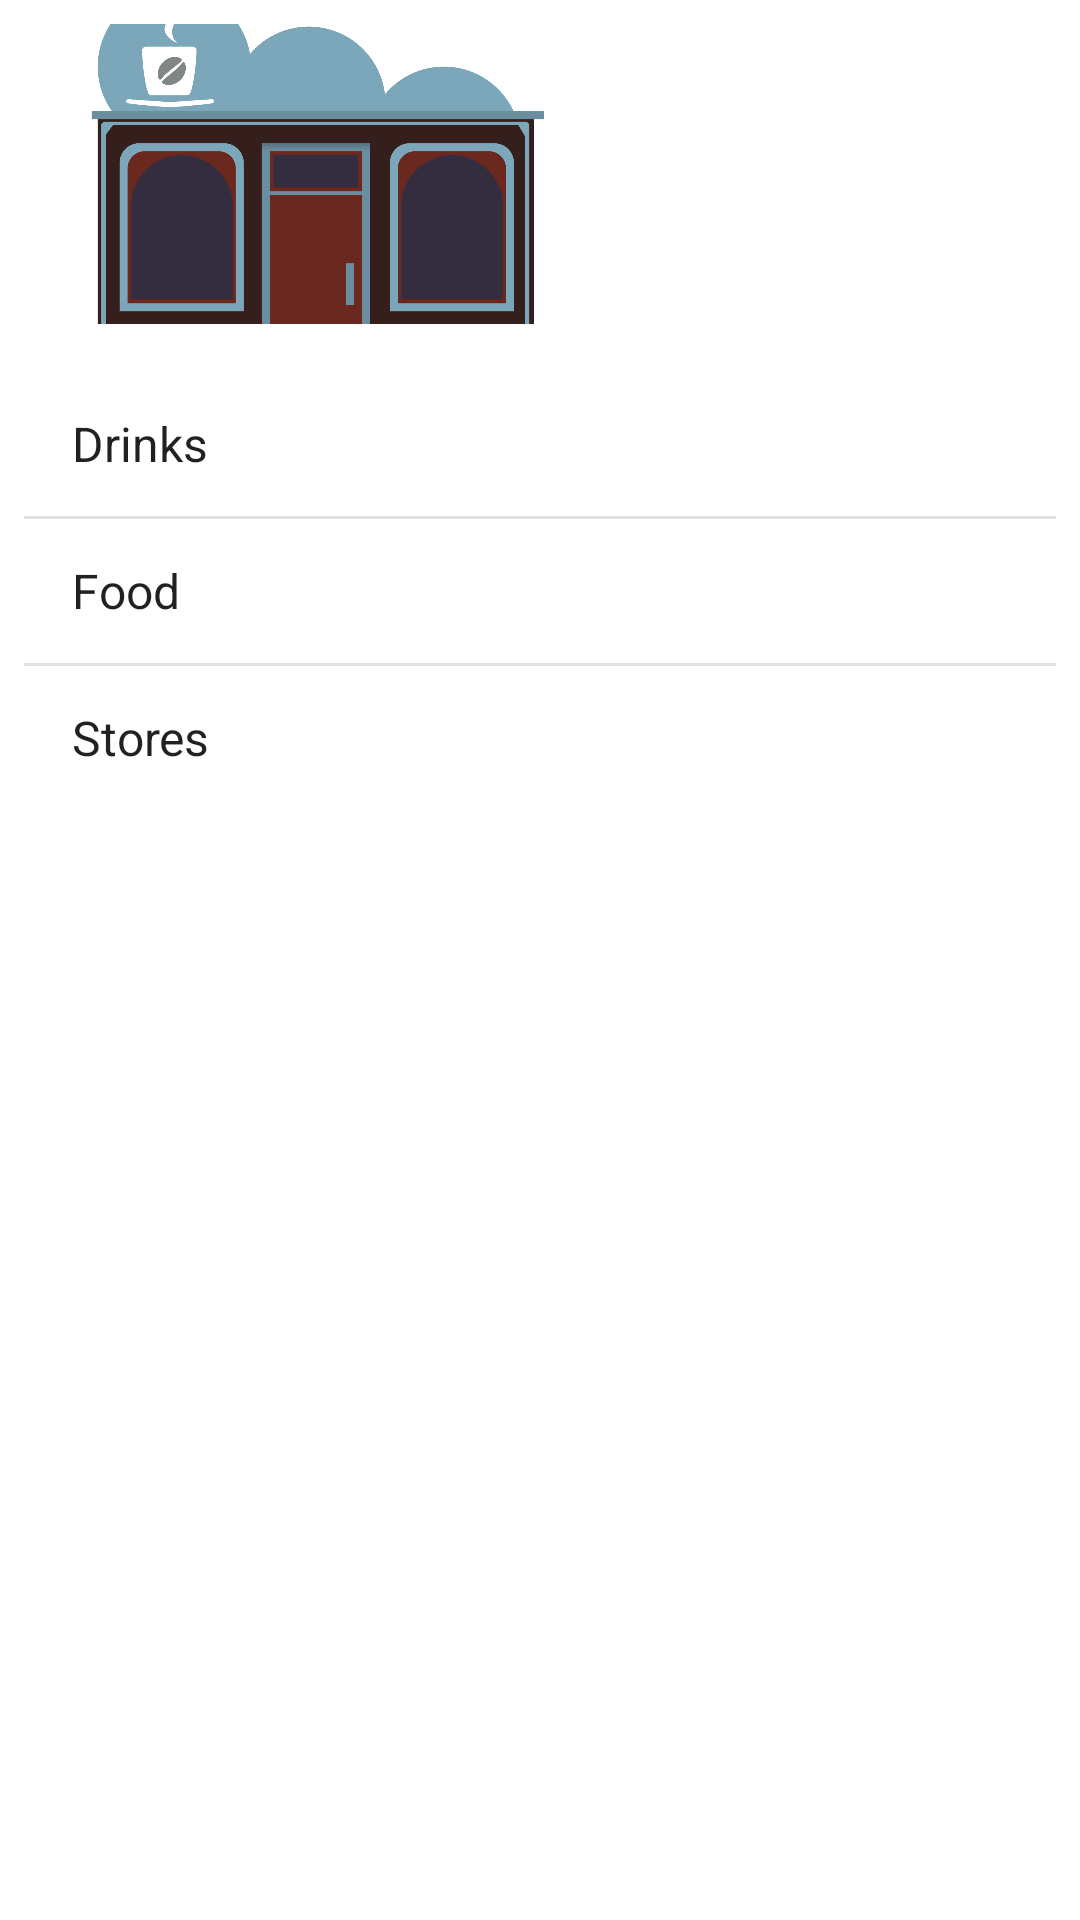

Write the Android layout XML for this screen, with the resource values it uses.
<!-- AndroidManifest.xml: application theme Theme.CoffeeStory -->
<!-- res/layout/activity_top_level.xml -->
<?xml version="1.0" encoding="utf-8"?>
<LinearLayout xmlns:android="http://schemas.android.com/apk/res/android"
    xmlns:app="http://schemas.android.com/apk/res-auto"
    xmlns:tools="http://schemas.android.com/tools"
    android:layout_width="match_parent"
    android:layout_height="match_parent"
    android:orientation="vertical"
    android:padding="8dp"
    tools:context=".TopLevelActivity"
    >

    <ImageView
        android:layout_width="200dp"
        android:layout_height="100dp"
        android:src="@drawable/coffeestore"
        android:scaleType="centerCrop"
        android:contentDescription="@string/coffee_story_logo"
        />

    <ListView
        android:layout_marginTop="16dp"
        android:id="@+id/list_options"
        android:layout_width="match_parent"
        android:layout_height="wrap_content"
        android:entries="@array/options"/>


</LinearLayout>
<!-- resources referenced by this layout -->
<resources>
  <string-array name="options">
          <item>Drinks</item>
          <item>Food</item>
          <item>Stores</item>
      </string-array>
  <!-- drawable coffeestore: png bitmap (drawable, 46753 bytes) -->
  <string name="coffee_story_logo">Coffee Story Logo </string>
  <style name="Theme.CoffeeStory" parent="Theme.MaterialComponents.DayNight.DarkActionBar">
          
          <item name="colorPrimary">@color/purple_500</item>
          <item name="colorPrimaryVariant">@color/purple_700</item>
          <item name="colorOnPrimary">@color/white</item>
          
          <item name="colorSecondary">@color/teal_200</item>
          <item name="colorSecondaryVariant">@color/teal_700</item>
          <item name="colorOnSecondary">@color/black</item>
          
          <item name="android:statusBarColor">?attr/colorPrimaryVariant</item>
          
      </style>
  <!-- not gathered from this repository: default colours our renderer supplied (Android Studio template values) -->
  <color name="purple_500">#FF6200EE</color>
  <color name="purple_700">#FF3700B3</color>
  <color name="teal_200">#FF03DAC5</color>
  <color name="teal_700">#FF018786</color>
  <color name="black">#FF000000</color>
  <color name="white">#FFFFFFFF</color>
</resources>
